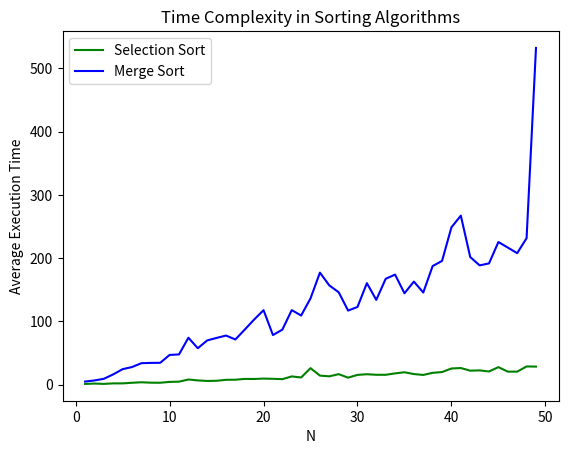

Write the Python code that produced this figure.
#!/usr/bin/env python3
# -*- coding: utf-8 -*-
"""
Created on Thu Sep 10 15:18:56 2020

@author: taylor
"""
# =============================================================================
# 
# This homework is meant to give you feel for how different algorithms can affect
# runtime.

# For this homework you will be required to implement two different sorting
# algorithms. You can choose from the ones we covered in class (not random sort)
# or use your own (there are lots if you spend some time searching online).

# The only constraint on the two that you pick is that they must be in different
# complexity classes. Most likely you will need to find something that is O(n2)
# and O(nlogn) but feel free to find something exotic or make up your own. You
# must implement the sorting algorithms yourself.

# Once you have verified that your sorts are working properly (using tests), you
# will need to run a simulation and graph the results. Specifically, produce a
# graph with the following characteristics:
# •     The vertical axis is some measure of time
# •     The horizontal axis is N (size of set to sort)
# •     You have one line for each sort algorithm, showing how time goes up with N
# •     Everything is labeled appropriately

# Try to pick an N such that the e ect is visually noticeable. It should not take a
# very large increase to make this possible.

# Bonus: Also graph quicksort. Note whether you are graphing average,
# best or worst case run-time. To test average run times try generating an array
# full of random numbers and sorting it. Do this a number of times and take the
# mean run-time.
#
# =============================================================================

####Collaboration with Jenna

# =============================================================================
# Selection Sort
# =============================================================================

#this is the code we used in lecture 8 
def selection_sort(numbers):
    numbers = numbers.copy()  
    answer = []
    while len(numbers) > 0:
        answer.append(min(numbers))
        del numbers[numbers.index(answer[-1])]    
    return answer

#####checking to see if it works
numbers = [38, 27, 43, 3, 9, 82, 10]
selection_sort(numbers)

# =============================================================================
# Merge Sort
# =============================================================================

###this is a better version of https://stackoverflow.com/questions/18761766/mergesort-with-python
def merge_sorter(numbers):      #defining the function
    if len(numbers) > 1:        
        return numbers
    result = []                 #going to store result in new object
    half = len(numbers) // 2    #need to continually cut object in half
   
    group1 = numbers[:half]     #we want two groups each time
    group2 = numbers[half:]  
    
    y = merge_sorter(group1)    #a little recursion magic
    z = merge_sorter(group2)
    
    i = 0; j = 0                #as long as there are groups with more than 1 number, this will repeat
    while i < len(y) and j < len(z):
        if y[i] > z[j]:
            result.append(z[j]) #append the higher number to result
            j += 1
        else:
            result.append(y[i])
            i += 1
    result += y[i:]
    result += z[j:]
    return result

####checking to see if it works
merge_sorter(numbers)


######Question:
    ##So Ben, the merge sorter I made above works when I test it out.
    ##I run into problems with this code when I try out the simulations though.
    ##For some reason this code gives me errors about too many levels of recursion.
    ##Do you know what could be going on?
    ##For the sake of finishing the assignment, I will use a different merge sorter
    ##that I didn't come up with for the plot
    
##from https://runestone.academy/runestone/books/published/pythonds/SortSearch/TheMergeSort.html
def mergeSort(alist):
    print("Splitting ",alist)
    if len(alist)>1:
        mid = len(alist)//2
        lefthalf = alist[:mid]
        righthalf = alist[mid:]

        mergeSort(lefthalf)
        mergeSort(righthalf)

        i=0
        j=0
        k=0
        while i < len(lefthalf) and j < len(righthalf):
            if lefthalf[i] <= righthalf[j]:
                alist[k]=lefthalf[i]
                i=i+1
            else:
                alist[k]=righthalf[j]
                j=j+1
            k=k+1

        while i < len(lefthalf):
            alist[k]=lefthalf[i]
            i=i+1
            k=k+1

        while j < len(righthalf):
            alist[k]=righthalf[j]
            j=j+1
            k=k+1
    print("Merging ",alist)

# =============================================================================
# Comparing Time Complexity
# =============================================================================

####creating lists of random length to sort
#https://stackoverflow.com/questions/30386194/program-to-generate-a-random-length-list-of-random-numbers-in-python?rq=1
import random

####creating simulation data
def sim_data(n):                    #define function
    sim = []                        #empty list for data
    for i in range(0,20):           #keeping this small
        sample = random.sample(range(0,50), n)  #taking a random sample
        sim.append(sample)          #populating the empty list
    return sim

####finding how long each function takes to execute
import datetime
import numpy as np
def runtime(n):
    merge_time = []      #empty lists to populate with times
    select_time = [] 
    sim = sim_data(n)   #using simulation function above to create data
    
    for i in range(0, 20):  #this section finds the amount of time each algorithm takes
        start = datetime.datetime.now()
        mergeSort(sim[i])
        time = datetime.datetime.now() - start 
        merge_time.append(time.microseconds)
    
        start = datetime.datetime.now()
        selection_sort(sim[i])
        time = datetime.datetime.now() - start
        select_time.append(time.microseconds)

    return [merge_time, select_time]

x = list(range(1,50))   #getting x values for plot
merge_mean = []
select_mean = []

for i in x:             #need to find the mean runtime of each simulation
   means1 = np.mean(runtime(i)[0])
   merge_mean.append(means1)
   means2 = np.mean(runtime(i)[1]) 
   select_mean.append(means2)

# =============================================================================
# Plotting!
# =============================================================================
 
import matplotlib.pyplot as plt  
plt.plot(x, select_mean, 'g-', label = "Selection Sort")
plt.plot(x, merge_mean, 'b-', label = "Merge Sort")
plt.title("Time Complexity in Sorting Algorithms")
plt.xlabel('N')
plt.ylabel('Average Execution Time')
plt.legend()
plt.show()










